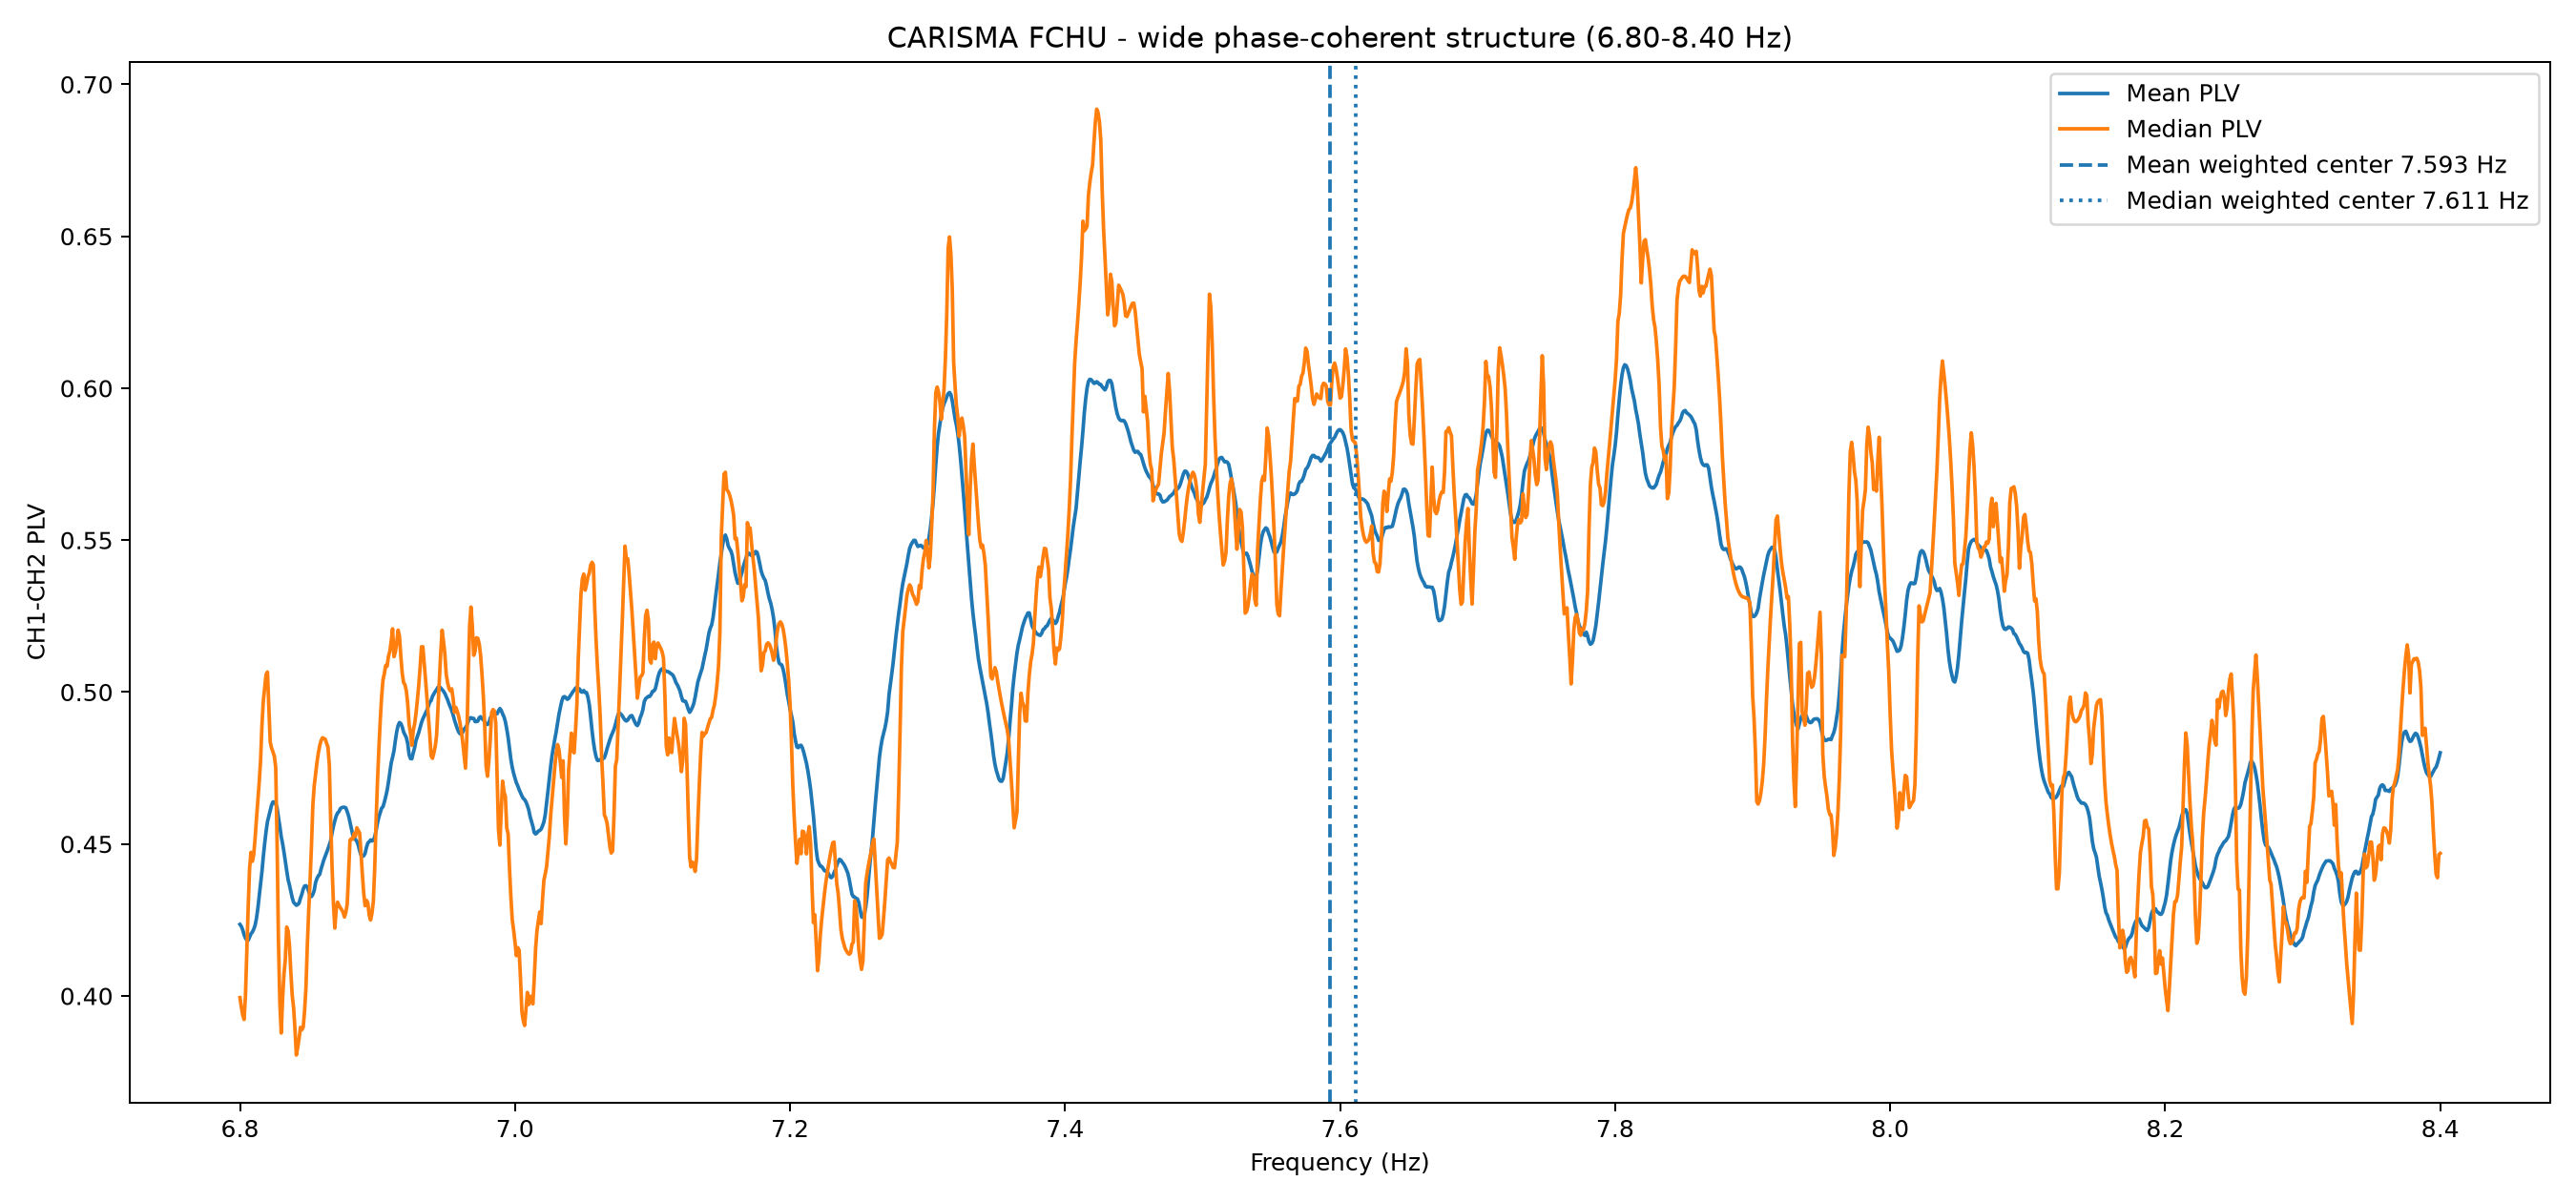

The table this chart was drawn from, first rows:
Frequency_Hz, Mean_PLV, Median_PLV
6.8, 0.4235, 0.3995
6.801, 0.4229, 0.3964
6.802, 0.4218, 0.3937
6.803, 0.4201, 0.3922
6.804, 0.419, 0.4
6.805, 0.4184, 0.4148
6.806, 0.4183, 0.4295
6.807, 0.4194, 0.442
6.808, 0.4205, 0.4473
6.809, 0.421, 0.4443
6.81, 0.4219, 0.4465
6.811, 0.4232, 0.4518
6.812, 0.4255, 0.4582
6.813, 0.4288, 0.4641
6.814, 0.4328, 0.4703
6.815, 0.437, 0.4776
6.816, 0.441, 0.4891
6.817, 0.446, 0.4972
6.818, 0.4503, 0.5014
6.819, 0.4542, 0.5058
6.82, 0.4573, 0.5066
6.821, 0.4592, 0.4953
6.822, 0.4611, 0.4836
6.823, 0.4628, 0.4815
6.824, 0.4638, 0.4804
6.825, 0.4638, 0.4789
6.826, 0.4632, 0.4752
6.827, 0.4619, 0.4502
6.828, 0.4587, 0.4181
6.829, 0.4558, 0.3978
6.83, 0.4525, 0.3878
6.831, 0.4502, 0.399
6.832, 0.4474, 0.4071
6.833, 0.4442, 0.4121
6.834, 0.4412, 0.4227
6.835, 0.4383, 0.4215
6.836, 0.4365, 0.4168
6.837, 0.4344, 0.4078
6.838, 0.4323, 0.4002
6.839, 0.4308, 0.3962
6.84, 0.4303, 0.3891
6.841, 0.4298, 0.3806
6.842, 0.4301, 0.383
6.843, 0.4306, 0.3861
6.844, 0.4322, 0.3897
6.845, 0.4335, 0.3889
6.846, 0.4351, 0.3897
6.847, 0.4362, 0.3951
6.848, 0.4363, 0.4028
6.849, 0.4358, 0.4168
6.85, 0.4344, 0.428
6.851, 0.4331, 0.4381
6.852, 0.4327, 0.4494
6.853, 0.4334, 0.4628
6.854, 0.4347, 0.4691
6.855, 0.4374, 0.4731
6.856, 0.4387, 0.4769
6.857, 0.4395, 0.48
6.858, 0.44, 0.4823
6.859, 0.4418, 0.484
... 1,541 more rows
